Image classification data set "processed" (Tejender09/Eye-Disease-Detection on GitHub). Class labels (12): allergic conjunctivitis, bacterial conjunctivitis, blepharitis, cataract, glaucoma, healthy, pinguecula, pterygium, stye, uveitis, viral conjunctivitis, xanthelasma.

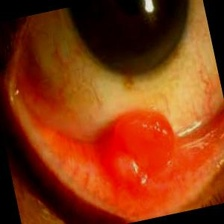
Label: blepharitis

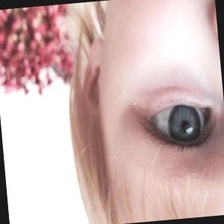
Label: healthy

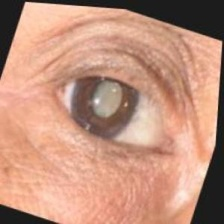
Label: cataract

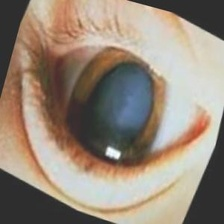
Label: glaucoma

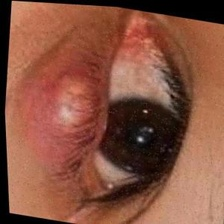
Label: stye

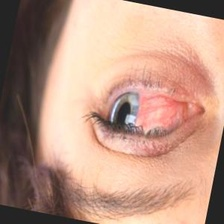
Label: viral conjunctivitis
